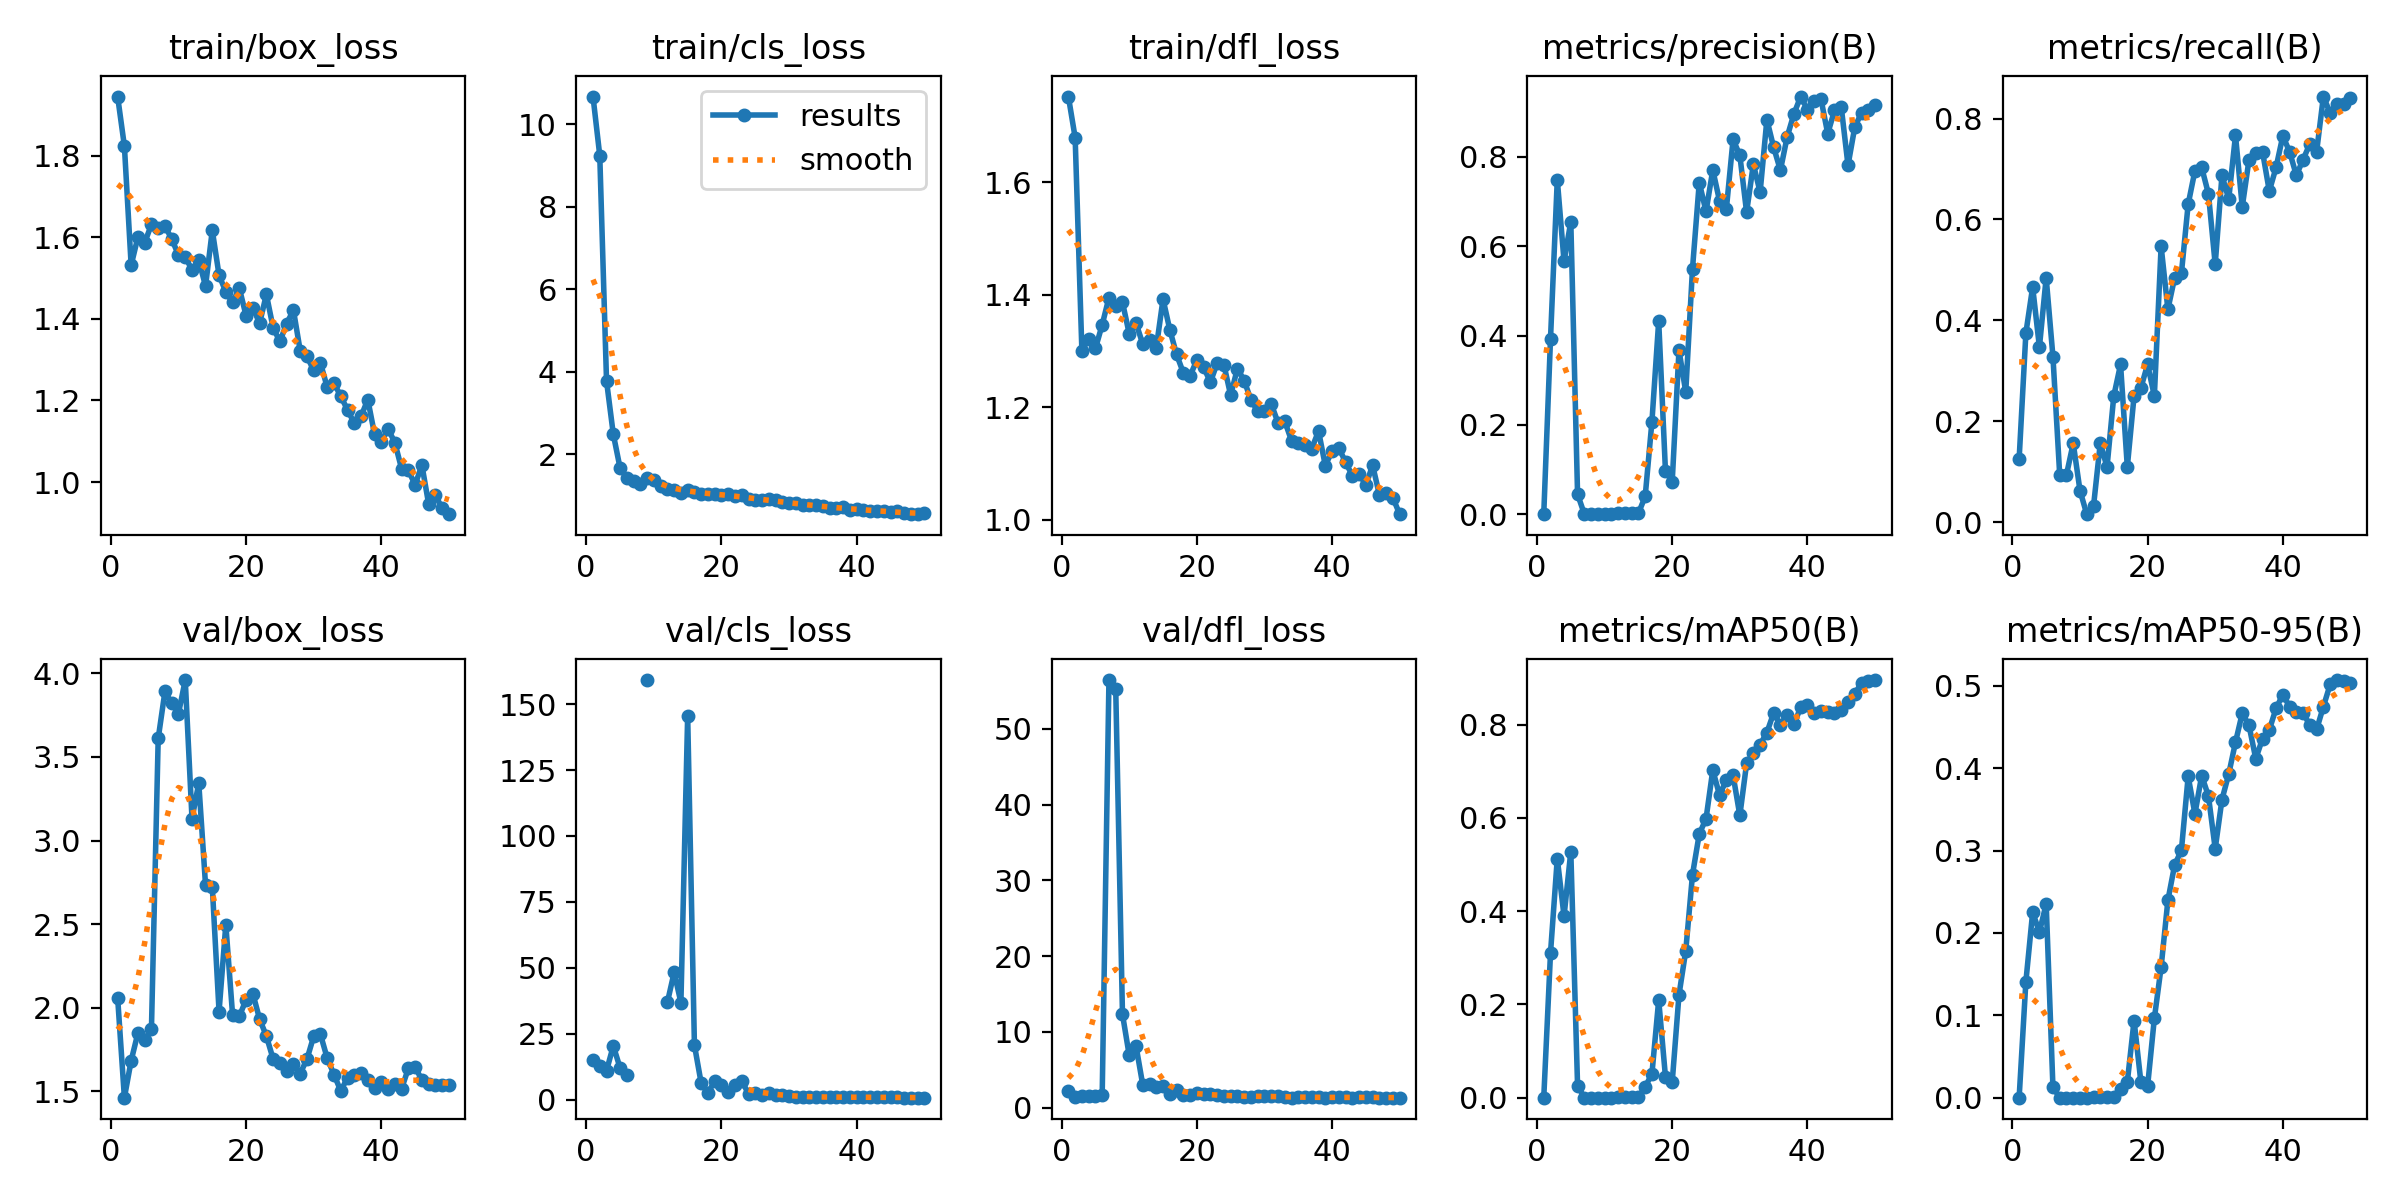

The table this chart was drawn from, first rows:
epoch, time, train/box_loss, train/cls_loss, train/dfl_loss, metrics/precision(B), metrics/recall(B), metrics/mAP50(B), metrics/mAP50-95(B), val/box_loss, val/cls_loss, val/dfl_loss, lr/pg0, lr/pg1, lr/pg2
1, 11.59, 1.945, 10.67, 1.753, 0.00044, 0.125, 0.00027, 6e-05, 2.06, 14.94, 2.185, 0.00012, 0.00012, 0.00012
2, 16.17, 1.823, 9.242, 1.68, 0.3933, 0.375, 0.3108, 0.1411, 1.461, 12.95, 1.466, 0.0002549, 0.0002549, 0.0002549
3, 19.16, 1.531, 3.779, 1.3, 0.7489, 0.466, 0.5131, 0.2251, 1.683, 11.04, 1.547, 0.0003842, 0.0003842, 0.0003842
4, 22.18, 1.601, 2.49, 1.322, 0.5664, 0.347, 0.3895, 0.2012, 1.849, 20.42, 1.594, 0.0005079, 0.0005079, 0.0005079
5, 25.17, 1.586, 1.673, 1.305, 0.6546, 0.4844, 0.5279, 0.2354, 1.807, 12.13, 1.571, 0.0006261, 0.0006261, 0.0006261
6, 28.08, 1.632, 1.429, 1.347, 0.04479, 0.3281, 0.02587, 0.01268, 1.871, 9.341, 1.702, 0.0007388, 0.0007388, 0.0007388
7, 30.92, 1.622, 1.36, 1.395, 0.00043, 0.09375, 0.00022, 9e-05, 3.611, inf, 56.43, 0.000846, 0.000846, 0.000846
8, 33.78, 1.627, 1.283, 1.381, 0.00045, 0.09375, 0.00025, 0.00012, 3.892, inf, 55.3, 0.0009475, 0.0009475, 0.0009475
9, 36.54, 1.596, 1.421, 1.387, 0.00056, 0.1562, 0.00032, 0.00011, 3.82, 159.1, 12.34, 0.001044, 0.001044, 0.001044
10, 39.55, 1.556, 1.378, 1.331, 0.00087, 0.0625, 0.00038, 9e-05, 3.76, inf, 6.9, 0.001134, 0.001134, 0.001134
11, 42.41, 1.551, 1.234, 1.35, 0.00011, 0.01562, 3e-05, 1e-05, 3.96, inf, 8.17, 0.001219, 0.001219, 0.001219
12, 45.18, 1.52, 1.172, 1.313, 0.00382, 0.03125, 0.00131, 0.00042, 3.131, 36.95, 3.017, 0.001298, 0.001298, 0.001298
13, 48, 1.544, 1.137, 1.319, 0.00188, 0.1562, 0.00091, 0.00032, 3.344, 48.29, 3.086, 0.001372, 0.001372, 0.001372
14, 50.84, 1.48, 1.067, 1.306, 0.00366, 0.1094, 0.00169, 0.00063, 2.735, 36.87, 2.687, 0.001441, 0.001441, 0.001441
15, 53.64, 1.617, 1.144, 1.392, 0.0021, 0.25, 0.00125, 0.00038, 2.722, 145.6, 2.813, 0.001446, 0.001446, 0.001446
16, 56.43, 1.507, 1.096, 1.338, 0.03969, 0.3125, 0.02322, 0.0104, 1.977, 20.71, 1.825, 0.001406, 0.001406, 0.001406
17, 59.24, 1.466, 1.047, 1.294, 0.2074, 0.1094, 0.05122, 0.019, 2.496, 6.298, 2.298, 0.001366, 0.001366, 0.001366
18, 62.03, 1.44, 1.034, 1.261, 0.4325, 0.25, 0.2095, 0.09363, 1.957, 2.698, 1.676, 0.001327, 0.001327, 0.001327
19, 65.07, 1.475, 1.042, 1.256, 0.0965, 0.2656, 0.04474, 0.01948, 1.948, 7.031, 1.69, 0.001287, 0.001287, 0.001287
20, 67.83, 1.408, 1.01, 1.284, 0.0732, 0.3125, 0.03385, 0.01395, 2.048, 5.604, 1.908, 0.001248, 0.001248, 0.001248
21, 70.6, 1.427, 1.038, 1.272, 0.3673, 0.25, 0.2205, 0.09635, 2.084, 3.066, 1.81, 0.001208, 0.001208, 0.001208
22, 73.38, 1.389, 0.9916, 1.245, 0.2737, 0.5469, 0.315, 0.1585, 1.931, 5.737, 1.767, 0.001168, 0.001168, 0.001168
23, 76.1, 1.46, 1.027, 1.278, 0.55, 0.4219, 0.4787, 0.2396, 1.83, 7.163, 1.703, 0.001129, 0.001129, 0.001129
24, 78.83, 1.378, 0.9205, 1.276, 0.7423, 0.4844, 0.5658, 0.2825, 1.693, 2.276, 1.529, 0.001089, 0.001089, 0.001089
25, 81.6, 1.345, 0.8854, 1.222, 0.6778, 0.4932, 0.5983, 0.3004, 1.667, 2.421, 1.579, 0.00105, 0.00105, 0.00105
26, 84.37, 1.388, 0.8976, 1.269, 0.7707, 0.6303, 0.7028, 0.39, 1.623, 1.707, 1.492, 0.00101, 0.00101, 0.00101
27, 87.14, 1.421, 0.922, 1.248, 0.7012, 0.6966, 0.649, 0.3446, 1.664, 2.402, 1.44, 0.0009704, 0.0009704, 0.0009704
28, 89.89, 1.322, 0.8852, 1.213, 0.6823, 0.7031, 0.6814, 0.3911, 1.606, 1.877, 1.415, 0.0009308, 0.0009308, 0.0009308
29, 92.66, 1.308, 0.84, 1.193, 0.8388, 0.6506, 0.6919, 0.3662, 1.692, 1.922, 1.504, 0.0008912, 0.0008912, 0.0008912
30, 95.4, 1.274, 0.8142, 1.194, 0.8035, 0.5111, 0.6054, 0.3023, 1.829, 1.402, 1.585, 0.0008516, 0.0008516, 0.0008516
31, 98.15, 1.292, 0.8169, 1.206, 0.6759, 0.6875, 0.7169, 0.362, 1.84, 1.195, 1.586, 0.000812, 0.000812, 0.000812
32, 100.9, 1.232, 0.7791, 1.173, 0.7833, 0.6406, 0.7393, 0.393, 1.698, 1.041, 1.502, 0.0007724, 0.0007724, 0.0007724
33, 103.7, 1.243, 0.7699, 1.175, 0.7209, 0.7668, 0.7576, 0.4316, 1.599, 0.9544, 1.447, 0.0007328, 0.0007328, 0.0007328
34, 106.5, 1.21, 0.7665, 1.141, 0.8832, 0.625, 0.7833, 0.4668, 1.502, 1.039, 1.337, 0.0006932, 0.0006932, 0.0006932
35, 109.3, 1.177, 0.7472, 1.137, 0.8214, 0.7185, 0.8252, 0.452, 1.58, 0.9689, 1.38, 0.0006536, 0.0006536, 0.0006536
36, 112, 1.144, 0.6956, 1.132, 0.7699, 0.7321, 0.8, 0.4116, 1.594, 1.041, 1.37, 0.000614, 0.000614, 0.000614
37, 114.8, 1.161, 0.6936, 1.127, 0.8446, 0.7344, 0.8213, 0.436, 1.608, 1.02, 1.38, 0.0005744, 0.0005744, 0.0005744
38, 117.6, 1.202, 0.7245, 1.158, 0.8961, 0.6562, 0.8008, 0.4466, 1.569, 1.055, 1.378, 0.0005348, 0.0005348, 0.0005348
39, 120.3, 1.117, 0.6618, 1.096, 0.9349, 0.7031, 0.8376, 0.4727, 1.52, 0.9783, 1.353, 0.0004952, 0.0004952, 0.0004952
40, 123.1, 1.099, 0.6754, 1.122, 0.9055, 0.7656, 0.8424, 0.4895, 1.554, 0.9523, 1.363, 0.0004556, 0.0004556, 0.0004556
41, 129.6, 1.131, 0.6649, 1.128, 0.9247, 0.7344, 0.8252, 0.475, 1.515, 1.022, 1.365, 0.000416, 0.000416, 0.000416
42, 132.3, 1.097, 0.6285, 1.103, 0.9294, 0.6875, 0.8303, 0.4679, 1.541, 0.9063, 1.39, 0.0003764, 0.0003764, 0.0003764
43, 135.1, 1.033, 0.6387, 1.078, 0.8519, 0.7188, 0.8276, 0.4676, 1.515, 0.8994, 1.348, 0.0003368, 0.0003368, 0.0003368
44, 137.8, 1.029, 0.6335, 1.082, 0.9038, 0.75, 0.8255, 0.4521, 1.637, 0.9359, 1.384, 0.0002972, 0.0002972, 0.0002972
45, 140.5, 0.9933, 0.5985, 1.062, 0.9114, 0.7344, 0.831, 0.4471, 1.643, 0.9623, 1.387, 0.0002576, 0.0002576, 0.0002576
46, 143.3, 1.042, 0.625, 1.097, 0.7811, 0.8438, 0.8482, 0.4749, 1.568, 0.9378, 1.366, 0.000218, 0.000218, 0.000218
47, 146.1, 0.9464, 0.5767, 1.044, 0.8665, 0.811, 0.8663, 0.5018, 1.542, 0.8642, 1.346, 0.0001784, 0.0001784, 0.0001784
48, 148.9, 0.9681, 0.5525, 1.047, 0.8988, 0.8281, 0.8902, 0.5071, 1.539, 0.811, 1.337, 0.0001388, 0.0001388, 0.0001388
49, 151.6, 0.9356, 0.5571, 1.039, 0.9045, 0.8281, 0.8931, 0.5055, 1.536, 0.8022, 1.336, 9.92e-05, 9.92e-05, 9.92e-05
50, 154.4, 0.9215, 0.5718, 1.01, 0.915, 0.841, 0.8959, 0.5036, 1.536, 0.8098, 1.33, 5.96e-05, 5.96e-05, 5.96e-05
